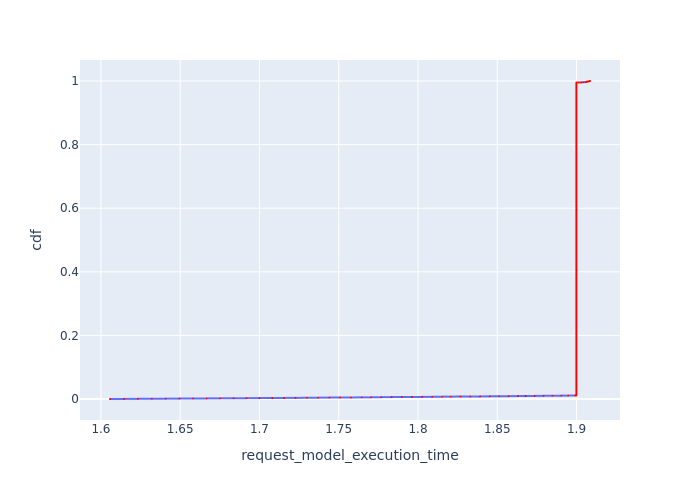

The file beside this chart, header and first rows:
, Request Id, request_model_execution_time, cdf
0, 0, 1.606, 0.000127
1, 1, 1.606, 0.0002539
2, 2, 1.615, 0.0003809
3, 3, 1.615, 0.0005079
4, 4, 1.623, 0.0006348
5, 5, 1.623, 0.0007618
6, 6, 1.632, 0.0008888
7, 7, 1.632, 0.001016
8, 8, 1.641, 0.001143
9, 9, 1.641, 0.00127
10, 10, 1.65, 0.001397
11, 11, 1.65, 0.001524
12, 12, 1.658, 0.001651
13, 13, 1.658, 0.001778
14, 14, 1.667, 0.001905
15, 15, 1.667, 0.002031
16, 16, 1.675, 0.002158
17, 17, 1.675, 0.002285
18, 18, 1.684, 0.002412
19, 19, 1.684, 0.002539
20, 20, 1.692, 0.002666
21, 21, 1.692, 0.002793
22, 22, 1.7, 0.00292
23, 23, 1.7, 0.003047
24, 24, 1.708, 0.003174
25, 25, 1.708, 0.003301
26, 26, 1.716, 0.003428
27, 27, 1.716, 0.003555
28, 28, 1.723, 0.003682
29, 29, 1.723, 0.003809
30, 30, 1.73, 0.003936
31, 31, 1.73, 0.004063
32, 32, 1.737, 0.00419
33, 33, 1.737, 0.004317
34, 34, 1.744, 0.004444
35, 35, 1.744, 0.004571
36, 36, 1.751, 0.004698
37, 37, 1.751, 0.004825
38, 38, 1.758, 0.004952
39, 39, 1.758, 0.005079
40, 40, 1.764, 0.005206
41, 41, 1.764, 0.005333
42, 42, 1.77, 0.00546
43, 43, 1.77, 0.005587
44, 44, 1.777, 0.005714
45, 45, 1.777, 0.005841
46, 46, 1.783, 0.005967
47, 47, 1.783, 0.006094
48, 48, 1.79, 0.006221
49, 49, 1.79, 0.006348
50, 50, 1.796, 0.006475
51, 51, 1.796, 0.006602
52, 52, 1.803, 0.006729
53, 53, 1.803, 0.006856
54, 54, 1.809, 0.006983
55, 55, 1.809, 0.00711
56, 56, 1.815, 0.007237
57, 57, 1.815, 0.007364
58, 58, 1.821, 0.007491
59, 59, 1.821, 0.007618
... 7,816 more rows
